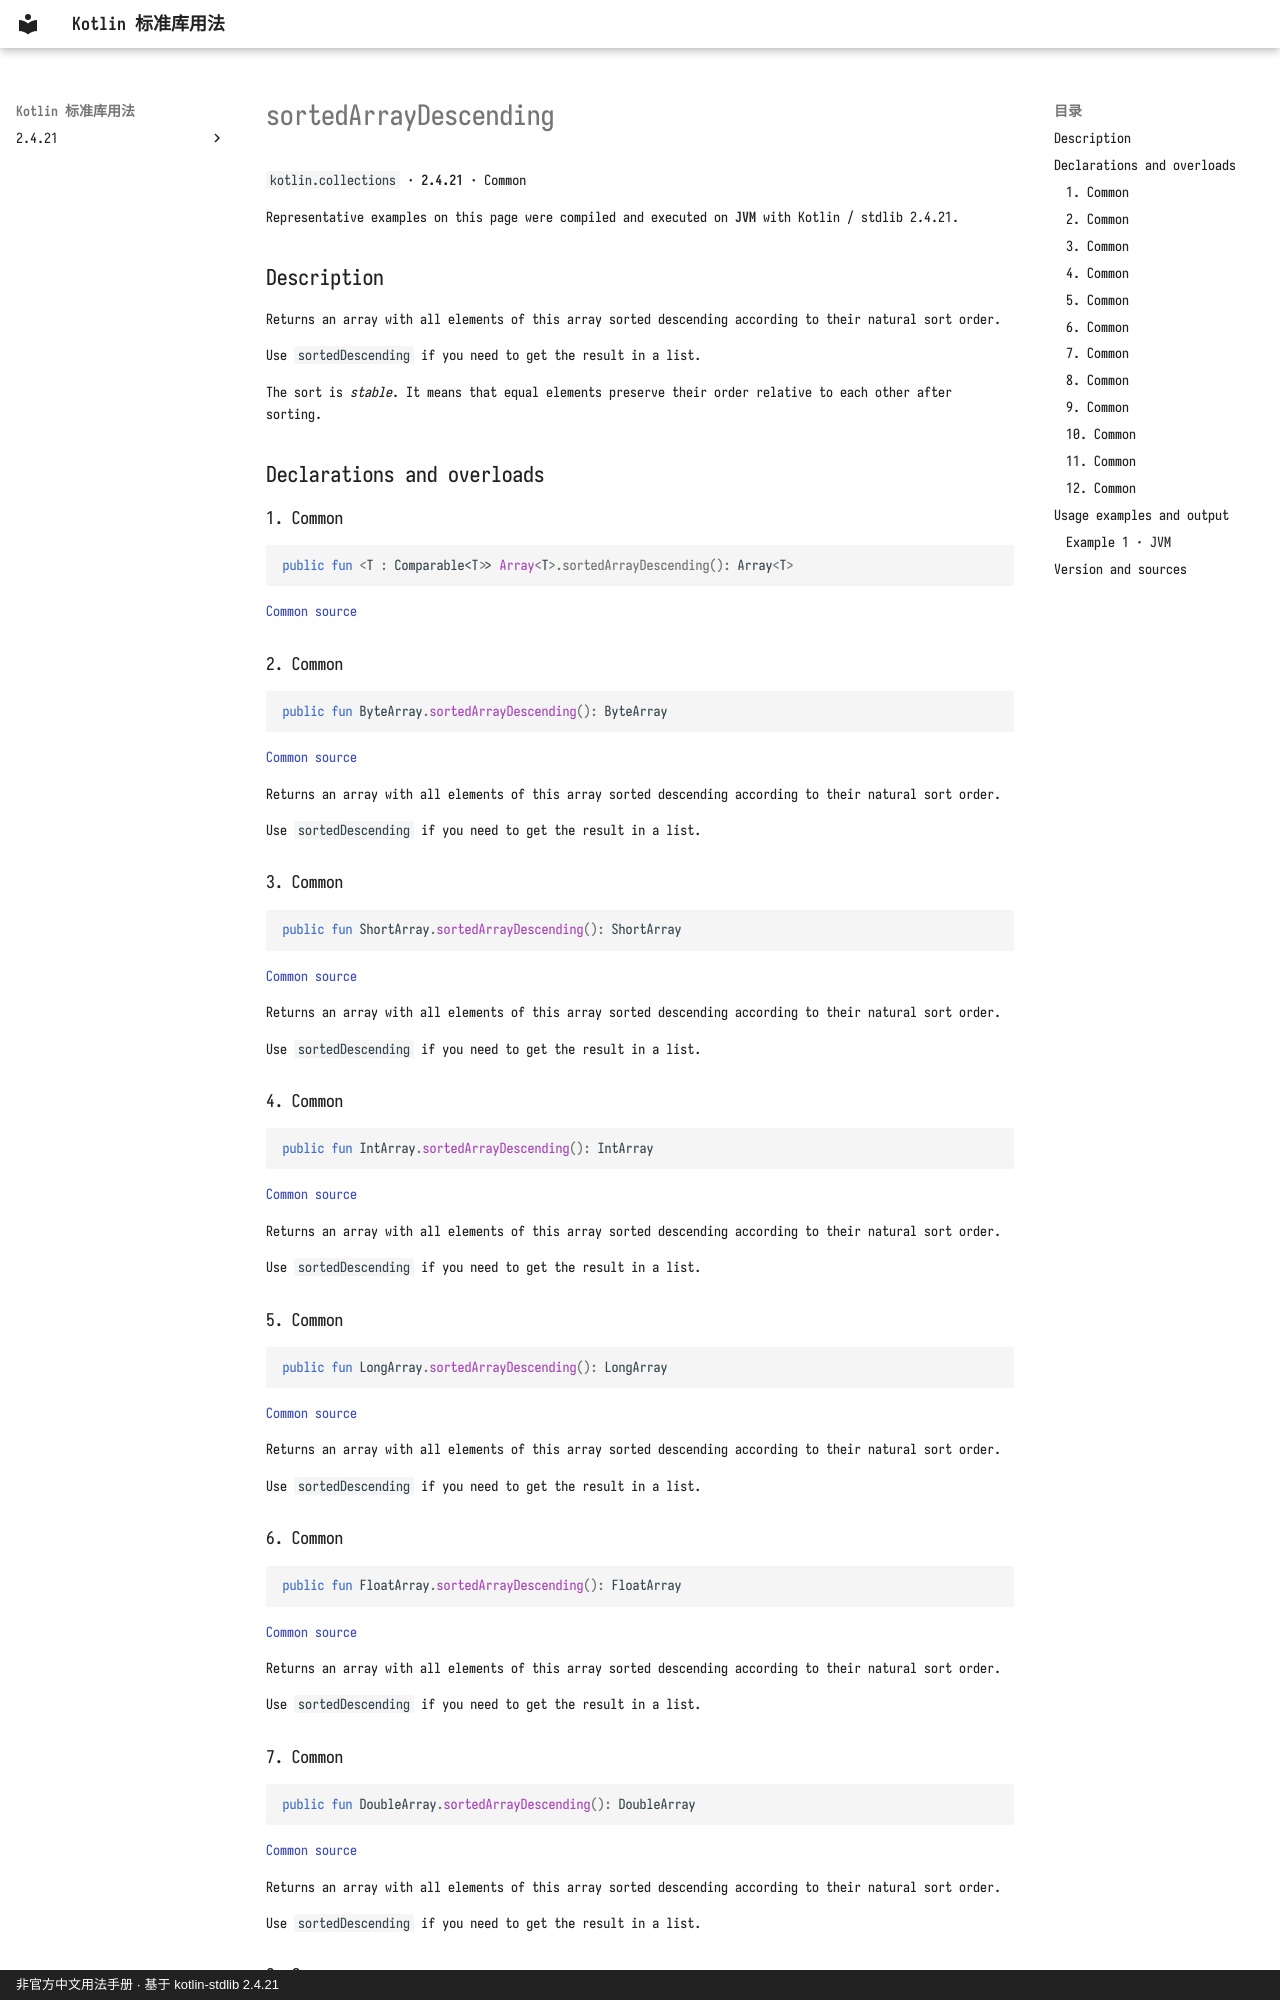

repository: oooooooko/kotlin-stdlib-docs · page: en/api/kotlin.collections/sortedarraydescending--fea8938d/index.html · generator: mkdocs · copyright: 非官方中文用法手册 · 基于 kotlin-stdlib 2.4.21

# sortedArrayDescending

`kotlin.collections` · **2.4.21** · Common

Representative examples on this page were compiled and executed on **JVM** with Kotlin / stdlib 2.4.21.

## Description

Returns an array with all elements of this array sorted descending according to their natural sort order.

Use `sortedDescending` if you need to get the result in a list.

The sort is _stable_. It means that equal elements preserve their order relative to each other after sorting.

## Declarations and overloads

### 1. Common

```kotlin
public fun <T : Comparable<T>> Array<T>.sortedArrayDescending(): Array<T>
```

[Common source](https://github.com/JetBrains/kotlin/blob/v2.4.21/libraries/stdlib/common/src/generated/_Arrays.kt#L7648)

### 2. Common

```kotlin
public fun ByteArray.sortedArrayDescending(): ByteArray
```

[Common source](https://github.com/JetBrains/kotlin/blob/v2.4.21/libraries/stdlib/common/src/generated/_Arrays.kt#L7660)

Returns an array with all elements of this array sorted descending according to their natural sort order.

Use `sortedDescending` if you need to get the result in a list.

### 3. Common

```kotlin
public fun ShortArray.sortedArrayDescending(): ShortArray
```

[Common source](https://github.com/JetBrains/kotlin/blob/v2.4.21/libraries/stdlib/common/src/generated/_Arrays.kt#L7670)

Returns an array with all elements of this array sorted descending according to their natural sort order.

Use `sortedDescending` if you need to get the result in a list.

### 4. Common

```kotlin
public fun IntArray.sortedArrayDescending(): IntArray
```

[Common source](https://github.com/JetBrains/kotlin/blob/v2.4.21/libraries/stdlib/common/src/generated/_Arrays.kt#L7680)

Returns an array with all elements of this array sorted descending according to their natural sort order.

Use `sortedDescending` if you need to get the result in a list.

### 5. Common

```kotlin
public fun LongArray.sortedArrayDescending(): LongArray
```

[Common source](https://github.com/JetBrains/kotlin/blob/v2.4.21/libraries/stdlib/common/src/generated/_Arrays.kt#L7690)

Returns an array with all elements of this array sorted descending according to their natural sort order.

Use `sortedDescending` if you need to get the result in a list.

### 6. Common

```kotlin
public fun FloatArray.sortedArrayDescending(): FloatArray
```

[Common source](https://github.com/JetBrains/kotlin/blob/v2.4.21/libraries/stdlib/common/src/generated/_Arrays.kt#L7700)

Returns an array with all elements of this array sorted descending according to their natural sort order.

Use `sortedDescending` if you need to get the result in a list.

### 7. Common

```kotlin
public fun DoubleArray.sortedArrayDescending(): DoubleArray
```

[Common source](https://github.com/JetBrains/kotlin/blob/v2.4.21/libraries/stdlib/common/src/generated/_Arrays.kt#L7710)

Returns an array with all elements of this array sorted descending according to their natural sort order.

Use `sortedDescending` if you need to get the result in a list.
